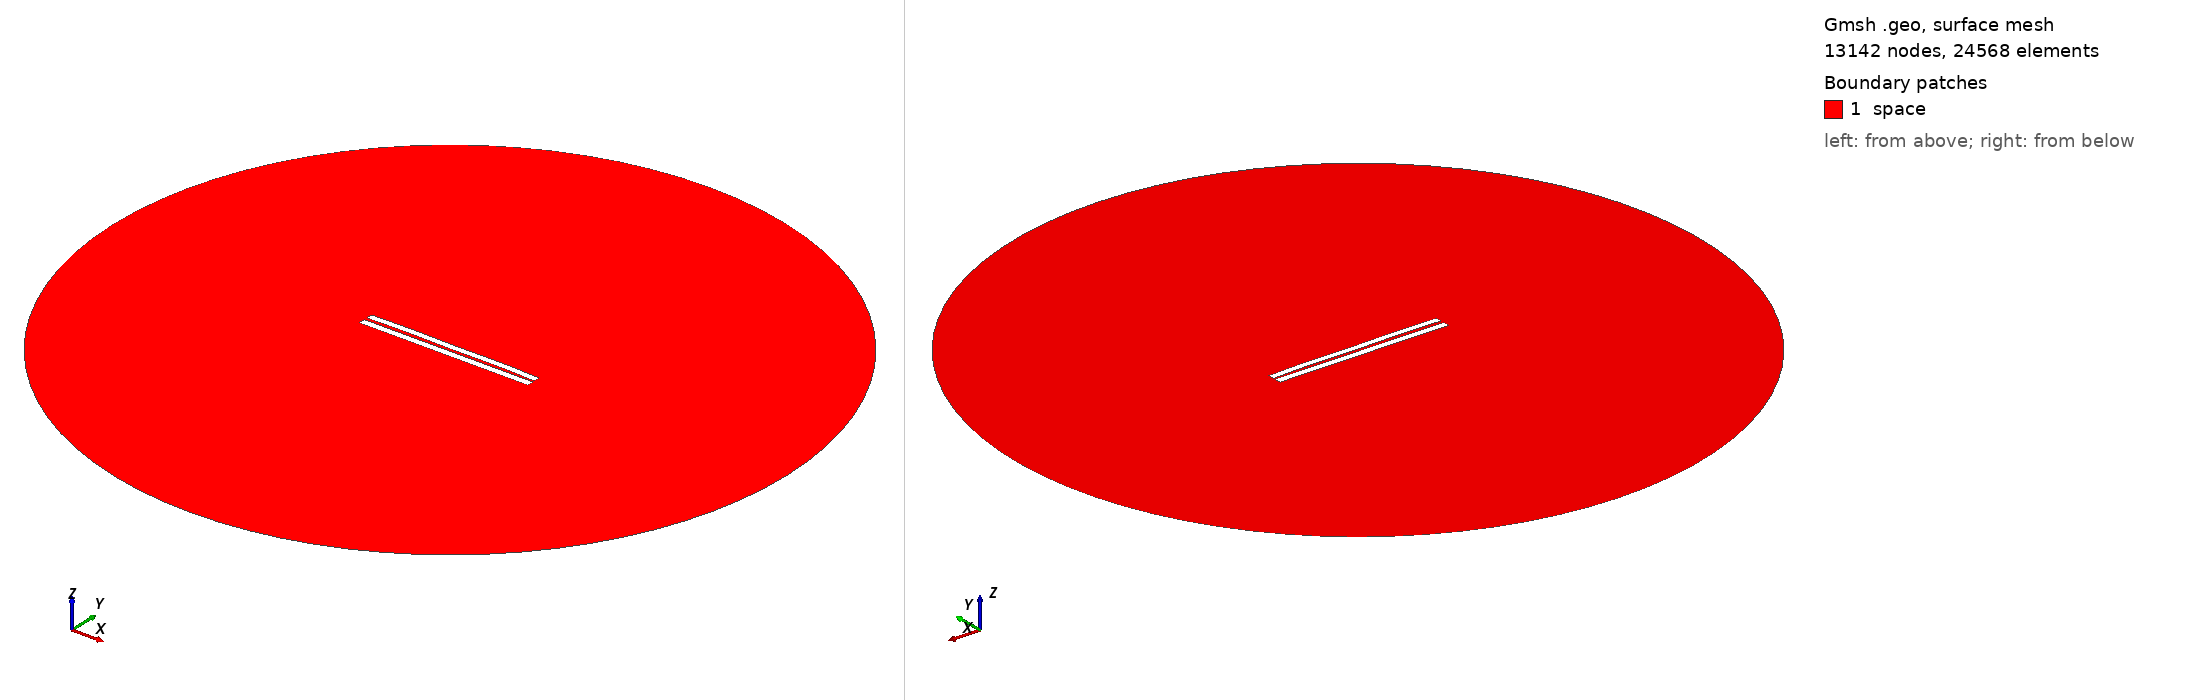

Gmsh geometry script, surface-meshed: 13142 nodes, 24568 surface elements. Boundary patches (legend numbers): 1 space. Left view from above one corner, right view from below the opposite corner. Legend entries are the model's physical surfaces. The drawing asked Gmsh for element sizes between 1% and 20% of the model's largest extent; the script's own settings can give other sizes.

=== 3865.geo (drawn) ===
//---------------------------------------
// Geometry kernel
//---------------------------------------

SetFactory("OpenCASCADE");



//---------------------------------------
// Parameters of the geometry
//---------------------------------------

// Overetch of the upper plate
overetch = 0.125;

// Distance between the plates
distance = 1.75;

// Discretization over the x axis (for the deformation)
nx = 50; 

// Length of the plate
L = 100 - overetch; 

// Number of modes
n = 4; 

// 1st mode coefficient
coeff(1) = -0.15;
beta(1) = 0.596864 * 3.1415926535 / L;

// 2nd mode coefficient
coeff(2) = 0.15;
beta(2) = 1.49418 * 3.1415926535 / L;

// 3rd mode coefficient
coeff(3) = 0.0;
beta(3) = 2.50025 * 3.1415926535 / L;

// 4th mode coefficient
coeff(4) = 0.15;
beta(4) = 3.49999 * 3.1415926535 / L;



//---------------------------------------
// Upper plate (deformed rectangle)
//---------------------------------------

// Coordiantes of the upper plate
xmin = -50;
xmax = 50 - overetch;

// Height of the upper plate
yheight = 4 - 2 * overetch;

// Indexes of the points
UpperID[] = {};
LowerID[] = {};
LeftID[] = {};
RightID[] = {};

// Point index
p = 1;

// Horizontal edges
For i In {1:nx}
    x = xmin + (i-1)*(xmax - xmin)/(nx-1);

    y_bottom = distance / 2 + overetch;
    For j In {1:n}
        C = (Cosh(beta(j)*L) + Cos(beta(j)*L)) / (Sinh(beta(j)*L) + Sin(beta(j)*L));
        y_bottom  = y_bottom + coeff(j) * (Cosh(beta(j)*(x+50)) - Cos(beta(j)*(x+50)) - C * (Sinh(beta(j)*(x+50)) - Sin(beta(j)*(x+50))));
    EndFor

    y_top = y_bottom + yheight;

    Point(p) = {x, y_top, 0, 1.0};
    UpperID[i] = p;
    p = p + 1;

    Point(p) = {x, y_bottom, 0, 1.0};
    LowerID[i] = p;
    p = p + 1;
EndFor

// Create point lists
UpperPts[] = {}; LowerPts[] = {};
For i In {1:nx}
  UpperPts[] += {UpperID[i]};
  LowerPts[] += {LowerID[i]};
EndFor

// Build splines
Spline(1) = {UpperPts[]};
Spline(2) = {LowerPts[]};
Line(3) = {LowerPts[nx-1], UpperPts[nx-1]};
Line(4) = {LowerPts[0], UpperPts[0]};

// Build the plane surface
Curve Loop(1) = {2, 3, -1, -4};
Plane Surface(1) = {1};



//---------------------------------------
// Lower plate (rectangle)
//---------------------------------------

// Vertices
Point(1001) = {-50, -1, 0, 1.0};
Point(1002) = { 50, -1, 0, 1.0};
Point(1003) = { 50,  -5, 0, 1.0};
Point(1004) = {-50,  -5, 0, 1.0};

// Edges
Line(5) = {1001, 1002};
Line(6) = {1002, 1003};
Line(7) = {1003, 1004};
Line(8) = {1004, 1001};

// Plane surface
Line Loop(2) = {5, 6, 7, 8};
Plane Surface(2) = {2}; 



//---------------------------------------
// Outer (fictious) boundary
//---------------------------------------

// Points
Point(1005) = {0, 0, 0};       // Center
Point(1006) = {200, 0, 0};     // Start point
Point(1007) = {0, 200, 0};     // 90 degrees
Point(1008) = {-200, 0, 0};    // 180 degrees
Point(1009) = {0, -200, 0};    // 270 degrees

// Circle arcs (each needs start, center, end)
Circle(9) = {1006, 1005, 1007};
Circle(10) = {1007, 1005, 1008};
Circle(11) = {1008, 1005, 1009};
Circle(12) = {1009, 1005, 1006};

// Plane surface for the entire domain
Curve Loop(3) = {9, 10, 11, 12};
Surface(3) = {3};

// Subtract the plates from the whole domain to obtain the actual domain where we want to solve the equations
BooleanDifference{ Surface{3}; Delete; }{ Surface{1}; Surface{2}; Delete; }




//---------------------------------------
// Transfinite Lines/Curves
//---------------------------------------

// Set the number of points on the boundaries
r = 7;

// Plates
Transfinite Curve {1, 2} = 50*r Using Progression 1;
Transfinite Curve {3, 4} = 2*r Using Progression 1;
Transfinite Line {5, 7} = 50*r Using Progression 1;
Transfinite Line {6, 8} = 2*r Using Progression 1;

// Outer boundary
Transfinite Line {9, 10, 11, 12} = 20 Using Progression 1;



//---------------------------------------
// Physical groups
//---------------------------------------                

// Physical curves (boundaries)
Physical Line("force_segment", 10) = {2};
Physical Line("upper_plate", 11) = {1, 3, 4};
Physical Line("lower_plate", 12) = {5, 6, 7, 8};
Physical Line("boundary", 20) = {9, 10, 11, 12};

// Physical Surfaces
Physical Surface("space", 30) = {3};



//---------------------------------------
// 6. Generate the Mesh
//---------------------------------------

// 2D mesh generation
Mesh 2;
